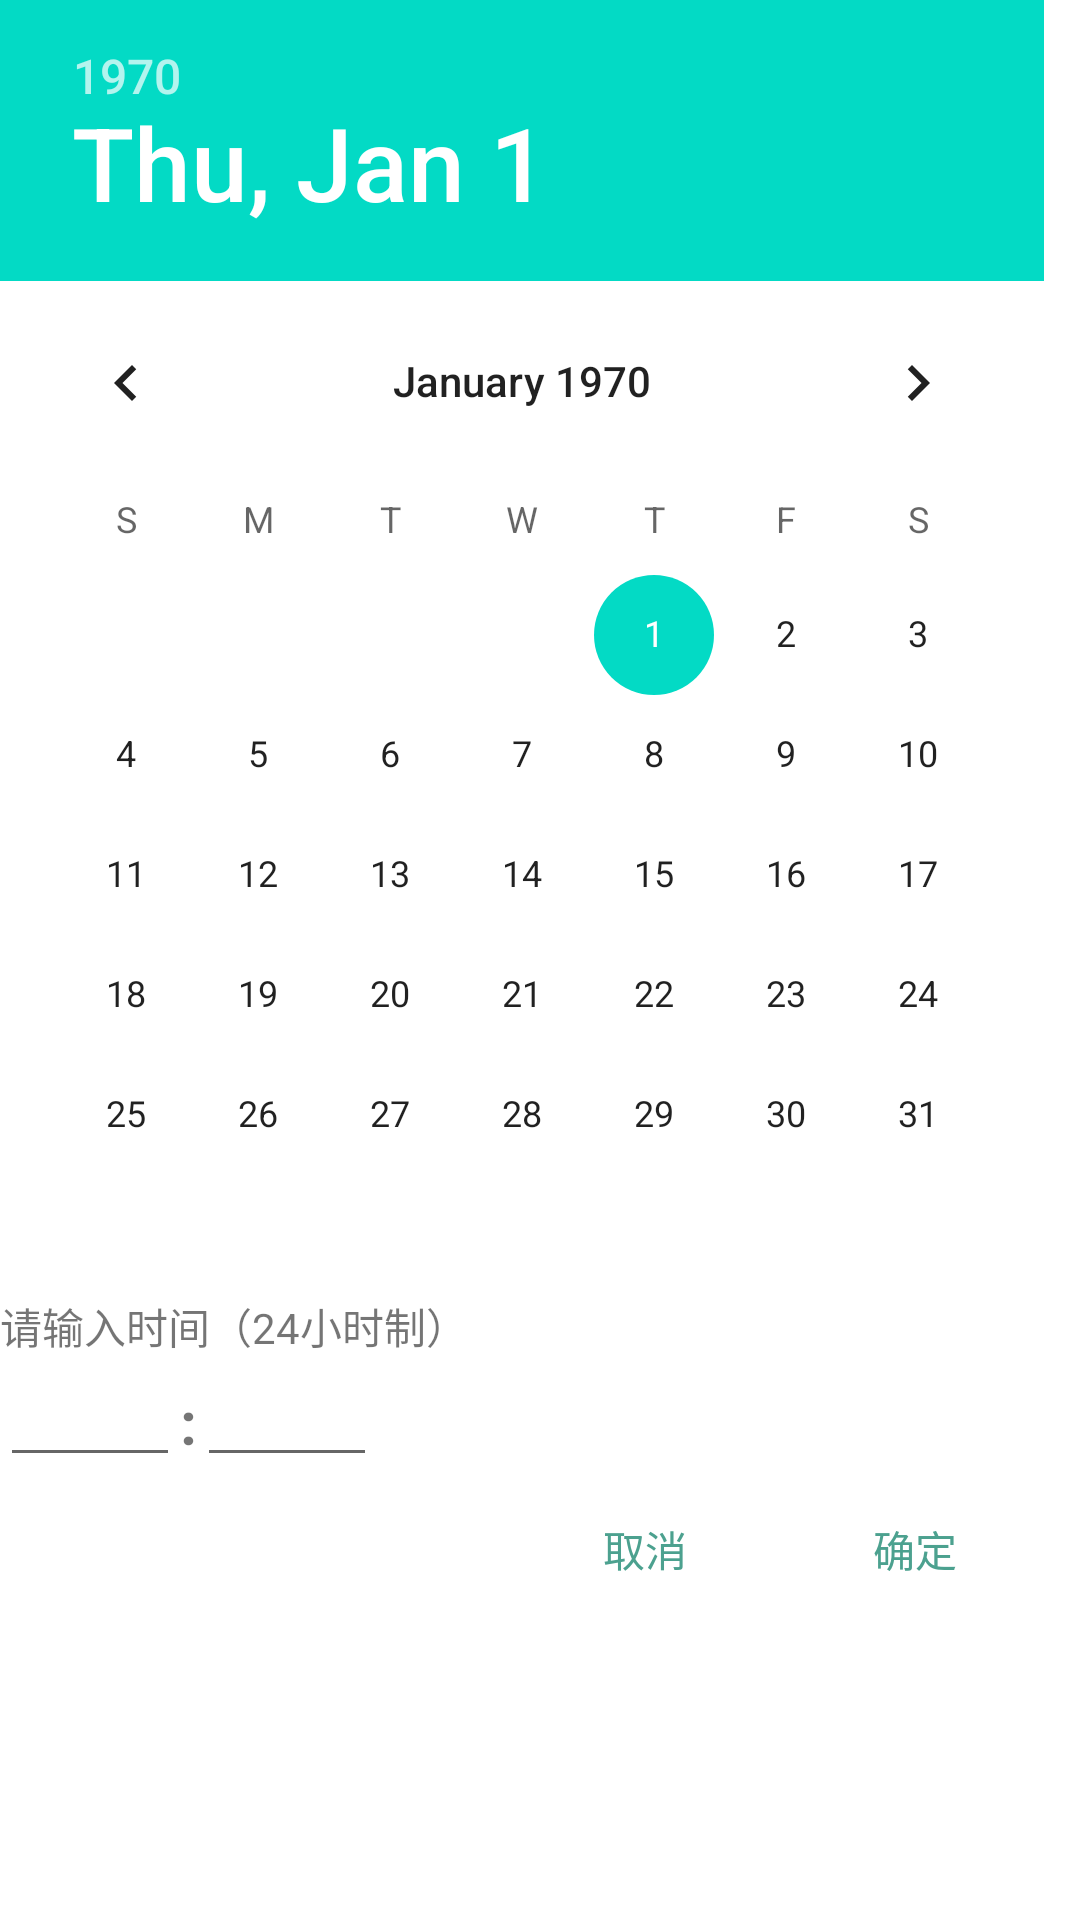

Android layout source for this screen:
<!-- AndroidManifest.xml: application theme AppTheme -->
<!-- res/layout/dialog_time.xml -->
<?xml version="1.0" encoding="utf-8"?>
<LinearLayout xmlns:android="http://schemas.android.com/apk/res/android"
    android:orientation="vertical"
    android:layout_width="wrap_content"
    android:layout_height="550dp"
    android:background="@color/white">
    <DatePicker
        android:id="@+id/dialog_time_dp"
        android:layout_width="wrap_content"
        android:layout_height="wrap_content"/>

    <TextView
        android:layout_width="wrap_content"
        android:layout_height="wrap_content"
        android:text="请输入时间（24小时制）" />
    <LinearLayout
        android:layout_width="wrap_content"
        android:layout_height="wrap_content"
        android:orientation="horizontal">
        <EditText
            android:id="@+id/dialog_time_et_hour"
            android:layout_width="60dp"
            android:layout_height="40dp"
            android:inputType="number"
            android:maxLength="2"/>
        <TextView
            android:layout_width="wrap_content"
            android:layout_height="wrap_content"
            android:text=":"
            android:textSize="20sp"
            android:textStyle="bold"/>
        <EditText
            android:id="@+id/dialog_time_et_minute"
            android:layout_width="60dp"
            android:layout_height="40dp"
            android:inputType="number"
            android:maxLength="2"/>
    </LinearLayout>
    <LinearLayout
        android:layout_width="wrap_content"
        android:layout_height="wrap_content"
        android:layout_gravity="right"
        android:orientation="horizontal">
        <Button
            android:id="@+id/dialog_time_btn_cancel"
            android:layout_width="70dp"
            android:layout_height="wrap_content"
            android:text="取消"
            android:textColor="@color/pink_d6"
            android:background="@null"
            android:layout_marginRight="20dp"/>
        <Button
            android:id="@+id/dialog_time_btn_ensure"
            android:layout_width="70dp"
            android:layout_height="wrap_content"
            android:text="确定"
            android:textColor="@color/pink_d6"
            android:background="@null"
            android:layout_marginRight="20dp"/>
    </LinearLayout>
</LinearLayout>
<!-- resources referenced by this layout -->
<resources>
  <color name="pink_d6">#4ca18f</color>
  <color name="white">#ffffff</color>
  <style name="AppTheme" parent="Theme.AppCompat.Light.NoActionBar">
          
          <item name="colorPrimary">@color/colorPrimary</item>
          <item name="colorPrimaryDark">@color/grey_f3f3f3</item>
          <item name="colorAccent">@color/colorAccent</item>
      </style>
  <color name="colorPrimary">#6200EE</color>
  <color name="grey_f3f3f3">#f3f3f3</color>
  <color name="colorAccent">#03DAC5</color>
</resources>
